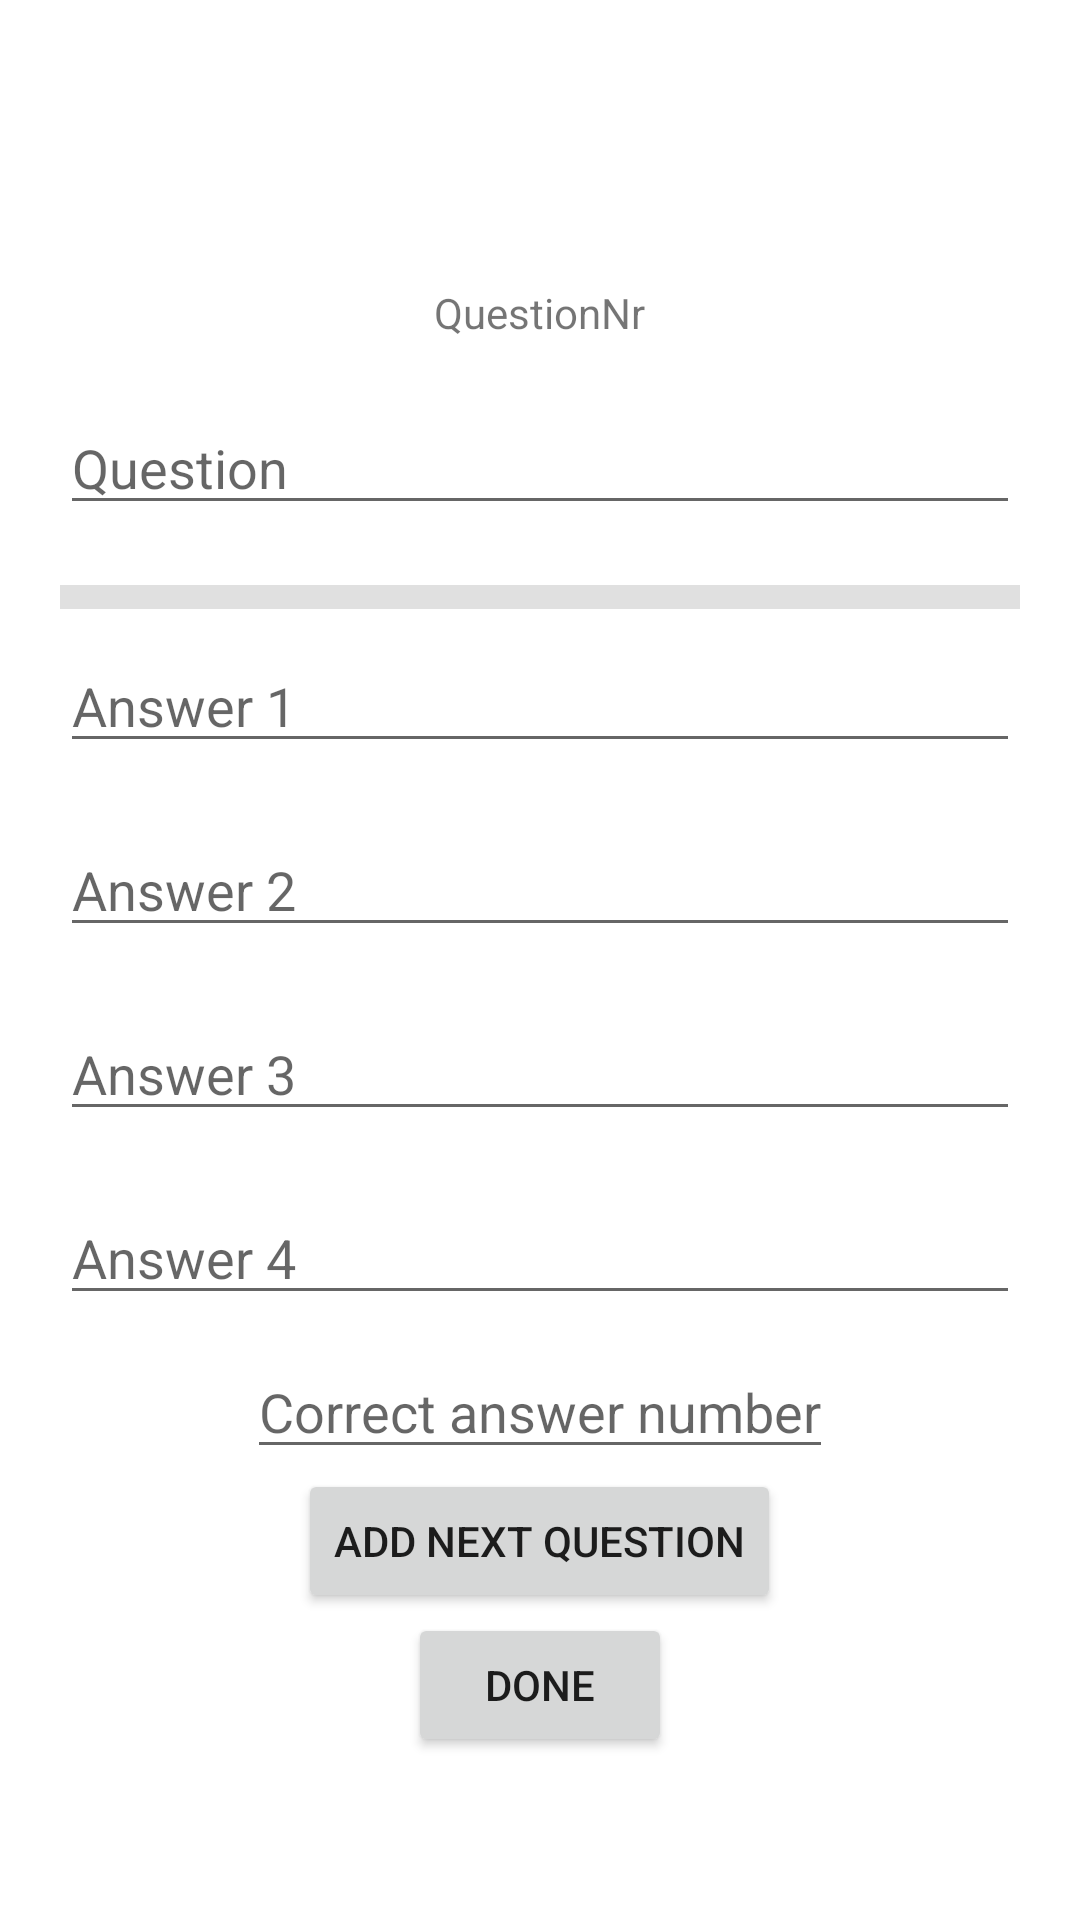

Android layout source for this screen:
<!-- AndroidManifest.xml: application theme Theme.QuizO_V1 -->
<!-- res/layout/activity_create_quiz.xml -->
<?xml version="1.0" encoding="utf-8"?>
<LinearLayout xmlns:android="http://schemas.android.com/apk/res/android"
    xmlns:app="http://schemas.android.com/apk/res-auto"
    xmlns:tools="http://schemas.android.com/tools"
    android:layout_width="match_parent"
    android:layout_height="match_parent"
    android:orientation="vertical"
    android:gravity="center"
    android:padding="20dp"
    tools:context=".CreateQuizActivity">

    <TextView
        android:id="@+id/tv_createQuizQuizName"
        android:layout_width="wrap_content"
        android:layout_height="wrap_content"
        android:textColor="@color/black"
        android:textSize="30sp"
        tools:text="QuizName"/>

    <TextView
        android:id="@+id/tv_questionNumber"
        android:layout_width="wrap_content"
        android:layout_height="wrap_content"
        android:text="QuestionNr"/>

    <EditText
        android:id="@+id/et_question"
        android:layout_width="match_parent"
        android:layout_height="wrap_content"
        android:layout_marginTop="20dp"
        android:layout_marginBottom="20dp"
        android:hint="Question" />

    <View
        android:id="@+id/divider"
        android:layout_width="match_parent"
        android:layout_height="8dp"
        android:background="?android:attr/listDivider"
        android:paddingTop="10dp"
        android:paddingBottom="10dp" />

    <EditText
        android:id="@+id/et_option1"
        android:layout_width="match_parent"
        android:layout_height="wrap_content"
        android:layout_marginTop="10dp"
        android:layout_marginBottom="10dp"
        android:hint="Answer 1"/>

    <EditText
        android:id="@+id/et_option2"
        android:layout_width="match_parent"
        android:layout_height="wrap_content"
        android:layout_marginTop="10dp"
        android:layout_marginBottom="10dp"
        android:hint="Answer 2"/>

    <EditText
        android:id="@+id/et_option3"
        android:layout_width="match_parent"
        android:layout_height="wrap_content"
        android:layout_marginTop="10dp"
        android:layout_marginBottom="10dp"
        android:hint="Answer 3"/>

    <EditText
        android:id="@+id/et_option4"
        android:layout_width="match_parent"
        android:layout_height="wrap_content"
        android:layout_marginTop="10dp"
        android:layout_marginBottom="10dp"
        android:hint="Answer 4"/>

    <EditText
        android:id="@+id/et_correctAnswer"
        android:layout_width="wrap_content"
        android:layout_height="wrap_content"
        android:hint="Correct answer number"
        android:inputType="number"/>

    <Button
        android:id="@+id/btn_nextQuestion"
        android:layout_width="wrap_content"
        android:layout_height="wrap_content"
        android:text="add next question"/>

    <Button
        android:id="@+id/btn_doneWithQuiz"
        android:layout_width="wrap_content"
        android:layout_height="wrap_content"
        android:text="Done"/>



</LinearLayout>
<!-- resources referenced by this layout -->
<resources>
  <style name="Theme.QuizO_V1" parent="Theme.MaterialComponents.DayNight.DarkActionBar">
          
          <item name="colorPrimary">@color/purple_500</item>
          <item name="colorPrimaryVariant">@color/purple_700</item>
          <item name="colorOnPrimary">@color/white</item>
          
          <item name="colorSecondary">@color/teal_200</item>
          <item name="colorSecondaryVariant">@color/teal_700</item>
          <item name="colorOnSecondary">@color/black</item>
          
          <item name="android:statusBarColor" tools:targetApi="l">?attr/colorPrimaryVariant</item>
          
      </style>
  <!-- not gathered from this repository: default colours our renderer supplied (Android Studio template values) -->
  <color name="purple_500">#FF6200EE</color>
  <color name="purple_700">#FF3700B3</color>
  <color name="teal_200">#FF03DAC5</color>
  <color name="teal_700">#FF018786</color>
  <color name="black">#FF000000</color>
  <color name="white">#FFFFFFFF</color>
</resources>
